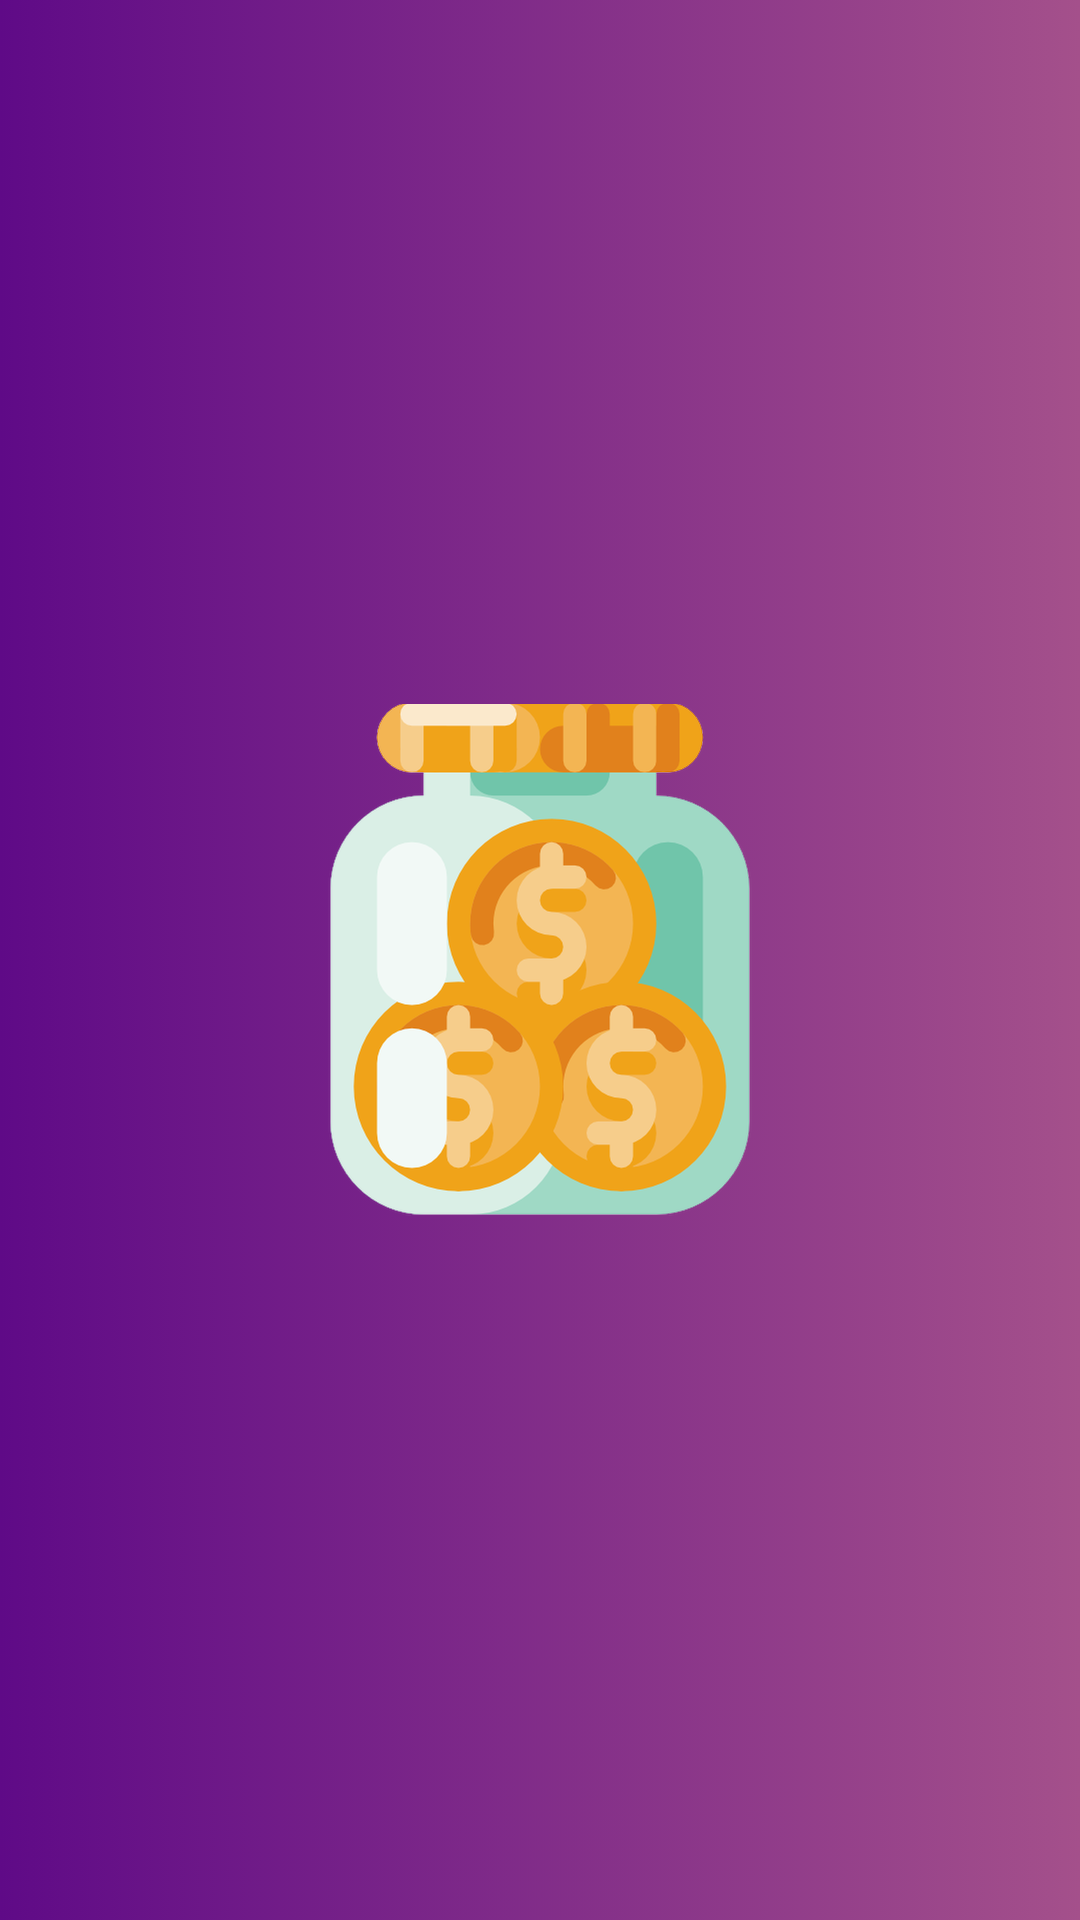

Layout XML and referenced resources for this Android screen:
<!-- AndroidManifest.xml: application theme Theme.InternshipAssignment -->
<!-- res/layout/activity_main.xml -->
<?xml version="1.0" encoding="utf-8"?>
<RelativeLayout xmlns:android="http://schemas.android.com/apk/res/android"
    xmlns:app="http://schemas.android.com/apk/res-auto"
    xmlns:tools="http://schemas.android.com/tools"
    android:layout_width="match_parent"
    android:layout_height="match_parent"
    tools:context=".Activities.MainActivity"
    android:background="@drawable/gradient_splash">

    <ImageView
        android:layout_width="wrap_content"
        android:layout_height="wrap_content"
        android:layout_centerInParent="true"
        android:contentDescription="splash"
        android:src="@mipmap/money" />

</RelativeLayout>
<!-- resources referenced by this layout -->
<resources>
  <!-- drawable gradient_splash (drawable) -->
  <?xml version="1.0" encoding="utf-8"?>
  <selector xmlns:android="http://schemas.android.com/apk/res/android">
      <item>
          <shape>
              <gradient
                  android:startColor="#5f0a87"
                  android:endColor="#a4508b"
                  android:type="linear"/>
  
          </shape>
      </item>
  </selector>
  <!-- mipmap money: png bitmap (mipmap-hdpi, 32607 bytes) -->
  <style name="Theme.InternshipAssignment" parent="Theme.MaterialComponents.DayNight.NoActionBar">
          
          <item name="colorPrimary">@color/purple_500</item>
          <item name="colorPrimaryVariant">@color/purple_700</item>
          <item name="colorOnPrimary">@color/white</item>
          
          <item name="colorSecondary">@color/teal_200</item>
          <item name="colorSecondaryVariant">@color/teal_700</item>
          <item name="colorOnSecondary">@color/black</item>
          
          <item name="android:statusBarColor" tools:targetApi="l">@color/title_bar</item>
  
          
      </style>
  <color name="purple_500">#FF6200EE</color>
  <color name="purple_700">#FF3700B3</color>
  <color name="white">#FFFFFFFF</color>
  <color name="teal_200">#FF03DAC5</color>
  <color name="teal_700">#FF018786</color>
  <color name="black">#FF000000</color>
  <color name="title_bar">#af69ef</color>
</resources>
